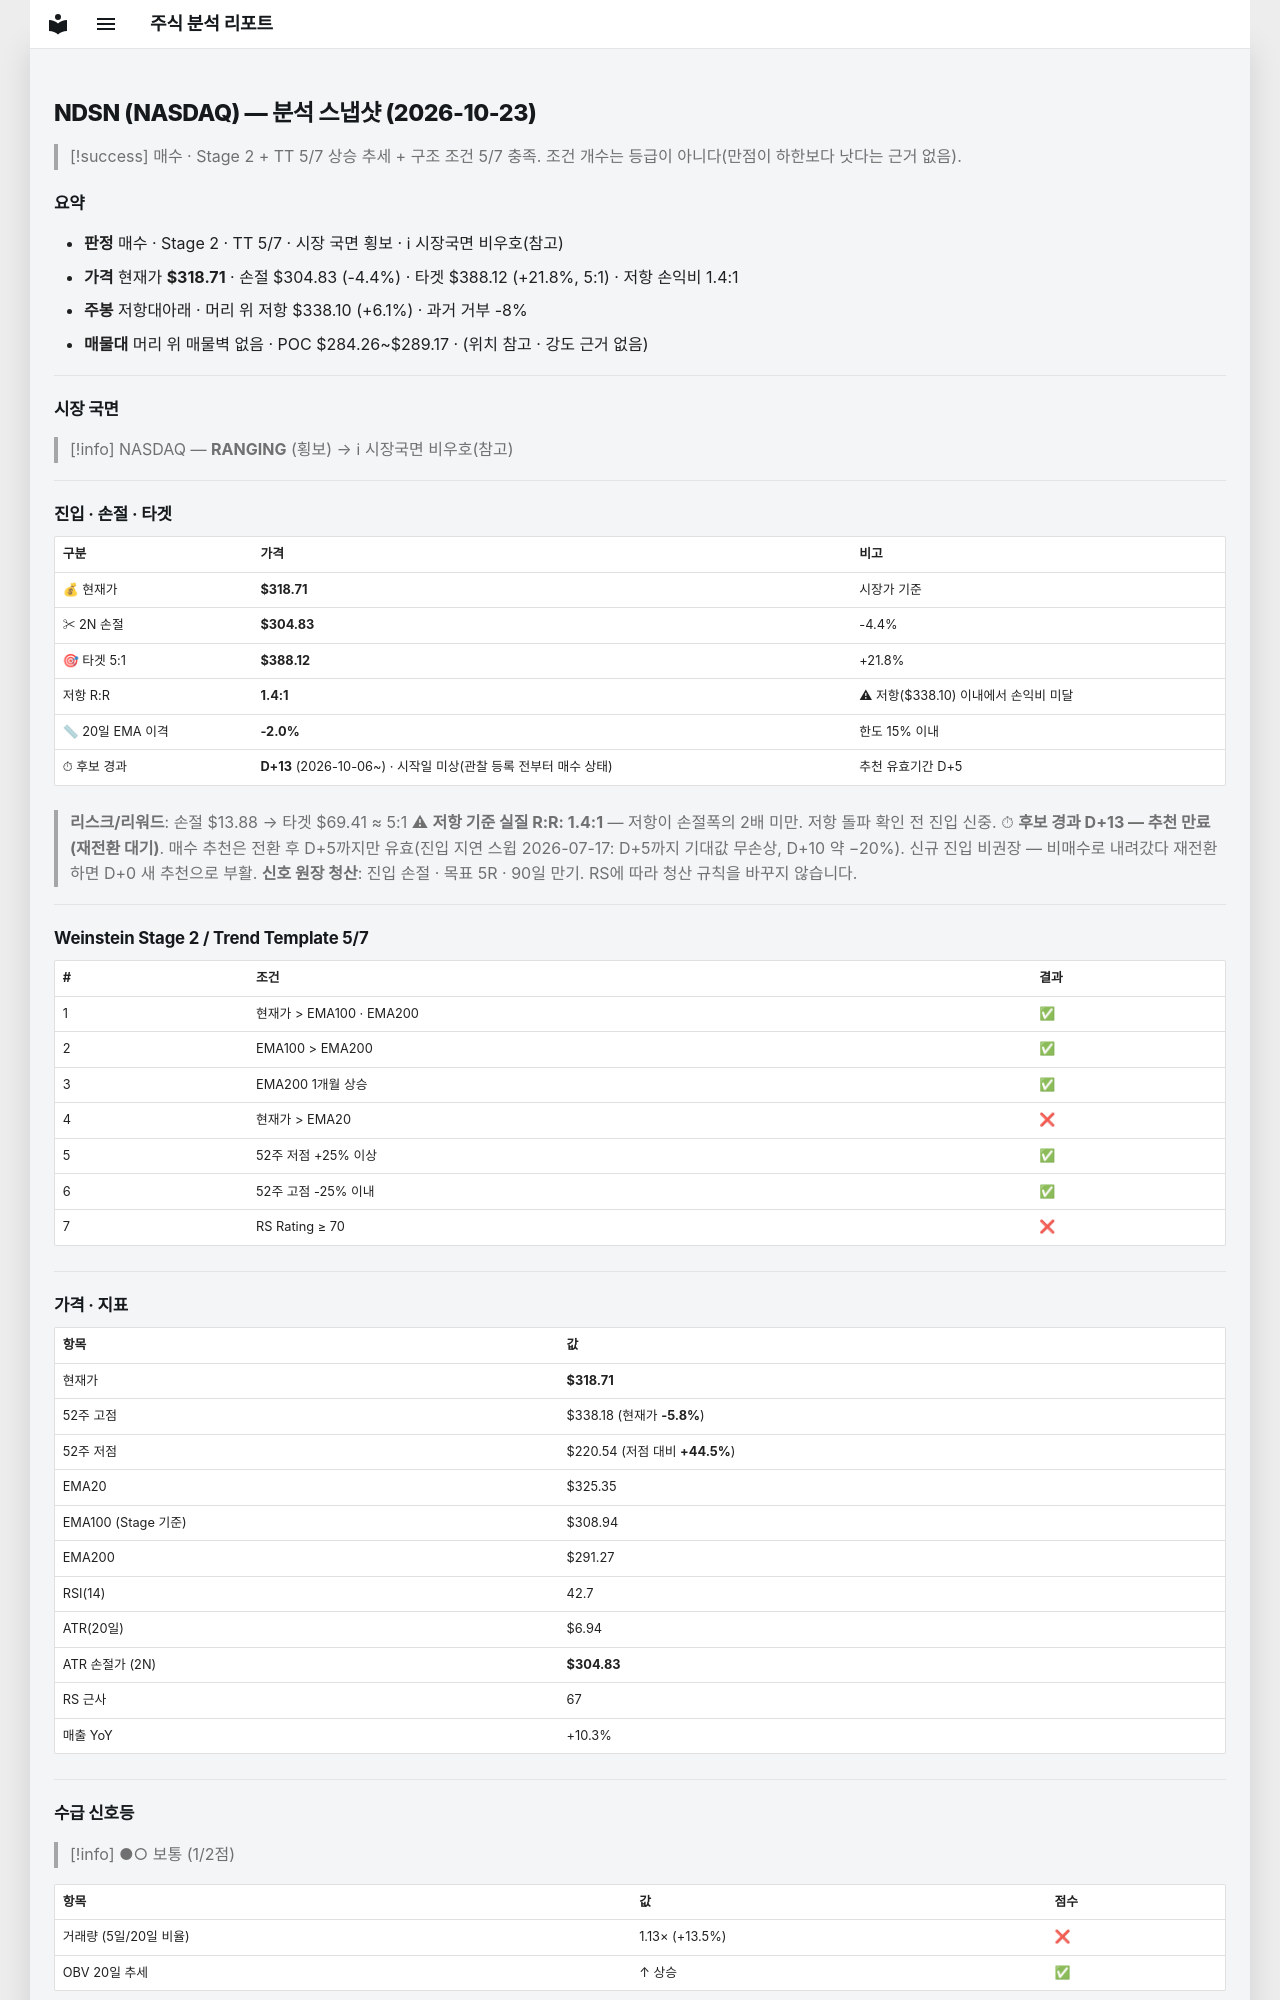

repository: soloandco/stock-reports · page: snapshots/NDSN-2026-10-23/index.html · generator: mkdocs

---
type: analysis-snapshot
title: NDSN 분석 스냅샷
ticker: NDSN
market: NASDAQ
created: 2026-10-23
updated: 2026-10-23
bar-date: 2026-10-22
verdict: 매수관찰
real-rr: 1.40
sma50-gap-pct: -2.0
candidate-days: 13
candidate-since: 2026-10-06
candidate-start-unknown: true
weekly-position: 저항대아래
weekly-overhead-price: 338.10
weekly-overhead-pct: 6.1
stage: 2
trend-template-score: 5
tt-max: 7
ma-set: ema-20-100-200
price: 318.7099914550781
stop-price: 304.82862052084505
market-regime: RANGING
supply-demand-score: 1/2
supply-demand-label: 보통
status: tracking
tags:
  - stock-agent
  - watchlist
  - NDSN
  - analysis
related:
  - "[[analysis-template]]"
---

# NDSN (NASDAQ) — 분석 스냅샷 (2026-10-23)

> [!success] 매수 · Stage 2 + TT 5/7
> 상승 추세 + 구조 조건 5/7 충족. 조건 개수는 등급이 아니다(만점이 하한보다 낫다는 근거 없음).

## 요약

- **판정** 매수 · Stage 2 · TT 5/7 · 시장 국면 횡보 · ℹ 시장국면 비우호(참고)
- **가격** 현재가 **$318.71** · 손절 $304.83 (-4.4%) · 타겟 $388.12 (+21.8%, 5:1) · 저항 손익비 1.4:1
- **주봉** 저항대아래 · 머리 위 저항 $338.10 (+6.1%) · 과거 거부 -8%
- **매물대** 머리 위 매물벽 없음 · POC $284.26~$289.17 · (위치 참고 · 강도 근거 없음)

---

## 시장 국면

> [!info] NASDAQ — **RANGING** (횡보) → ℹ 시장국면 비우호(참고)

---

## 진입 · 손절 · 타겟

| 구분 | 가격 | 비고 |
|------|------|------|
| 💰 현재가 | **$318.71** | 시장가 기준 |
| ✂ 2N 손절 | **$304.83** | -4.4% |
| 🎯 타겟 5:1 | **$388.12** | +21.8% |
| 저항 R:R | **1.4:1** | ⚠ 저항($338.10) 이내에서 손익비 미달 |
| 📏 20일 EMA 이격 | **-2.0%** | 한도 15% 이내 |
| ⏱ 후보 경과 | **D+13** (2026-10-06~) · 시작일 미상(관찰 등록 전부터 매수 상태) | 추천 유효기간 D+5 |

> **리스크/리워드**: 손절 $13.88 → 타겟 $69.41 ≈ 5:1
> ⚠ **저항 기준 실질 R:R: 1.4:1** — 저항이 손절폭의 2배 미만. 저항 돌파 확인 전 진입 신중.
> ⏱ **후보 경과 D+13 — 추천 만료(재전환 대기)**. 매수 추천은 전환 후 D+5까지만 유효(진입 지연 스윕 2026-07-17: D+5까지 기대값 무손상, D+10 약 −20%). 신규 진입 비권장 — 비매수로 내려갔다 재전환하면 D+0 새 추천으로 부활.
> **신호 원장 청산**: 진입 손절 · 목표 5R · 90일 만기. RS에 따라 청산 규칙을 바꾸지 않습니다.

---

## Weinstein Stage 2 / Trend Template 5/7

| # | 조건 | 결과 |
|---|------|------|
| 1 | 현재가 > EMA100 · EMA200 | ✅ |
| 2 | EMA100 > EMA200 | ✅ |
| 3 | EMA200 1개월 상승 | ✅ |
| 4 | 현재가 > EMA20 | ❌ |
| 5 | 52주 저점 +25% 이상 | ✅ |
| 6 | 52주 고점 -25% 이내 | ✅ |
| 7 | RS Rating ≥ 70 | ❌ |

---

## 가격 · 지표

| 항목 | 값 |
|------|---|
| 현재가 | **$318.71** |
| 52주 고점 | $338.18 (현재가 **-5.8%**) |
| 52주 저점 | $220.54 (저점 대비 **+44.5%**) |
| EMA20 | $325.35 |
| EMA100 (Stage 기준) | $308.94 |
| EMA200 | $291.27 |
| RSI(14) | 42.7 |
| ATR(20일) | $6.94 |
| ATR 손절가 (2N) | **$304.83** |
| RS 근사 | 67 |
| 매출 YoY | +10.3% |

---
## 수급 신호등

> [!info] ●○ 보통 (1/2점)

| 항목 | 값 | 점수 |
|------|------|------|
| 거래량 (5일/20일 비율) | 1.13× (+13.5%) | ❌ |
| OBV 20일 추세 | ↑ 상승 | ✅ |

> **판독법**: 거래량이 20일 평균보다 20% 이상 많고 OBV(온밸런스볼륨)가 상승 중이면 매집 수급이 강한 것으로 판단합니다.

---
